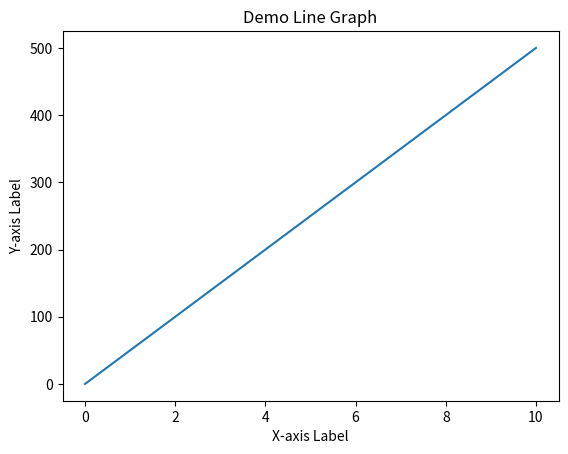

Write Python code to recreate this figure.
# Types OF Metplotlib:
# 1)pyplot 2)plotting 3)marker 4)line 5)labels 6)Grid 7)subplots 8)scatters 9)Bars
# 10)Histogram 11)piecharts

# 1) pyplot
# pyplot is a module inside a matplotlib library that provide simple function that creating graphs and chart

'''import matplotlib.pyplot as plt  # "plt" is a nickname of "matplotlib.pyplot"'''

#Example 1):-
#Draw a Simple graph
'''
import matplotlib.pyplot as plt

x = [1,2,3,4,5]
y = [2,4,6,8,10]

plt.plot(x,y) # line graph function

plt.show() # desplay function
'''
# Example 2):-
#Draw a line in a diagram from position (0,0) to position (6,250):
'''
import matplotlib.pyplot as plt
import numpy as np

xpoints = np.array([0,6])
ypoints = np.array([0,250])

plt.plot(xpoints,ypoints)
plt.show()
'''

# ploting X and Y points
# plot():
# The plot() function is used to draw points(Markers) in a diagram.
# By default, The plot() function Drows a line from point to point.
# The funtion takes parameters for specifying point in the diagram
# Parameter 1 is an array containing the points on the x-axis.
# Parameter 2 is an array containing the points on the y-axis.

# if We need to plot a line from (1,3) to (8,10),
# We have to pass two arrays [1,8] and [3,10] to the plot function

#Example:-
#Draw a line in a diagram from position (1, 3) to position (8, 10):
'''
import matplotlib.pyplot as plt
import numpy as np

x = np.array([1,8])
y = np.array([3,10])

plt.plot(x,y)
plt.show()
'''

# figure(): syntax: plt.figure(figsize=(width,height))
# figsize determines the size of the graph (figure) that Matplotlib creates.
# Create  A new figure.
'''
import matplotlib.pyplot as plt

plt.figure(figsize=(8,7))

x = [1,2,3]
y = [4,5,6]

plt.plot(x,y)
plt.show()
'''

# title(): syntax: plt.title("Students Graph")
# Add a title:
'''
import matplotlib.pyplot as plt
plt.figure(figsize=(8,6))
plt.plot([1,2,3],[10,20,30])
plt.title("Students Marks")
plt.show()
'''
# xlabel(): syntax: plt.xlabel("X Points Name")
# Add Label X
'''
import matplotlib.pyplot as plt
import numpy as np

plt.figure(figsize=(8,5))

x = np.array([0,10])
y = np.array([0,500])

plt.plot(x,y)
plt.title("Demo Line Graph")
plt.xlabel("X-axis Label")

plt.show()
'''
# ylabel(): syntax: plt.ylabel("Y Points Name")
# add Label Y

import matplotlib.pyplot as plt
import numpy as np

x = np.array([0,10])
y = np.array([0,500])

plt.plot(x,y)
plt.title("Demo Line Graph")
plt.xlabel("X-axis Label")
plt.ylabel("Y-axis Label")

plt.show()
